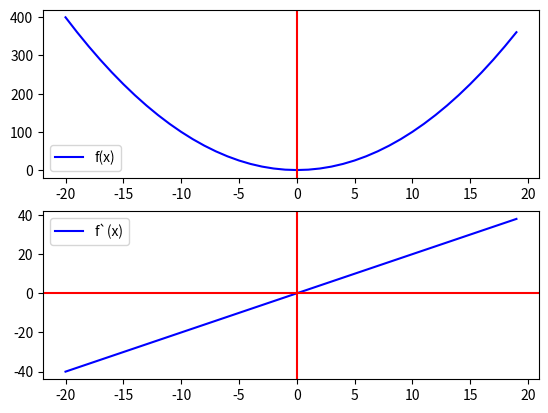

This figure's Python source:
import numpy as np
import matplotlib.pyplot as plt

x = np.arange(-20, 20)
y = x**2
dy = 2*x

plt.subplot(2, 1, 1)
plt.plot(x, y, 'b-', label='f(x)')
plt.axvline(x=0, color='r')
plt.legend()
plt.subplot(2, 1, 2)
plt.plot(x, dy, 'b-', label='f`(x)')
plt.axhline(y=0, color='r')
plt.axvline(x=0, color='r')
plt.legend()
plt.show()
